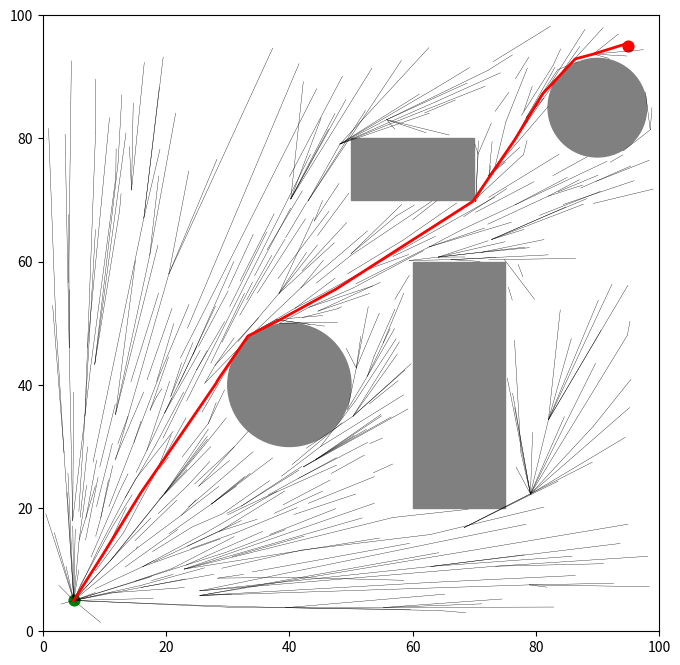

This figure's Python source:
#!/usr/bin/env python3
"""
Optimized RRT* in 2D with:
- Cached and incrementally updated KD-tree
- Decreasing step size and adaptive goal sampling
- Node pruning using KD-tree clustering
"""

import numpy as np
import matplotlib.pyplot as plt
from scipy.spatial import KDTree
import math
import random

# -------------------------------------------------------------
# Utility functions
# -------------------------------------------------------------
def dist(a, b):
    return math.hypot(a[0] - b[0], a[1] - b[1])


def steer(from_node, to_point, step):
    fx, fy = from_node
    tx, ty = to_point
    dx, dy = tx - fx, ty - fy
    d = math.hypot(dx, dy)
    if d <= step:
        return to_point
    s = step / d
    return (fx + s * dx, fy + s * dy)


def inside_obstacle(point, obstacles):
    x, y = point
    for obs in obstacles:
        t = obs["type"]
        if t == "circle":
            if dist(point, (obs["x"], obs["y"])) <= obs["r"]:
                return True
        elif t == "rect":
            if obs["x"] <= x <= obs["x"] + obs["w"] and obs["y"] <= y <= obs["y"] + obs["h"]:
                return True
    return False


def collision_free(p1, p2, obstacles, resolution=10):
    x1, y1 = p1
    x2, y2 = p2
    for t in np.linspace(0, 1, resolution):
        x = x1 + t * (x2 - x1)
        y = y1 + t * (y2 - y1)
        if inside_obstacle((x, y), obstacles):
            return False
    return True

# -------------------------------------------------------------
# RRT* class
# -------------------------------------------------------------
class Node:
    __slots__ = ("point", "parent", "cost")
    def __init__(self, point):
        self.point = point
        self.parent = None
        self.cost = float("inf")


class DynamicKDTree:
    """Incremental KD-tree that updates only when needed."""
    def __init__(self):
        self.points = []
        self.tree = None

    def add(self, point):
        self.points.append(point)

    def query(self, point):
        self.tree = KDTree(self.points) if self.points else None
        return self.tree.query(point)

    def query_k(self, point, k):
        self.tree = KDTree(self.points) if self.points else None
        return self.tree.query(point, k)

    def query_radius(self, point, r):
        self.tree = KDTree(self.points) if self.points else None
        return self.tree.query_ball_point(point, r)


class RRTStar:
    def __init__(self, start, goal, bounds, obstacles=None,
                 step_size=5.0,
                 min_step_size=0.5,
                 goal_sample_rate=0.1,
                 max_iter=1000,
                 prune_radius=1.0,
                 k_nearest=20):

        self.start = Node(start)
        self.start.cost = 0.0
        self.goal = Node(goal)
        self.bounds = bounds
        self.obstacles = obstacles or []

        self.initial_step = step_size
        self.min_step_size = min_step_size
        self.goal_sample_rate = goal_sample_rate
        self.goal_radius = 1
        self.goal_found = False
        self.c_best = float("inf")

        self.max_iter = max_iter
        self.prune_radius = prune_radius
        self.k_nearest = k_nearest

        self.nodes = [self.start]

        # Incremental KD-tree
        self.kdtree = DynamicKDTree()
        self.kdtree.add(start)

        # Precompute ellipse rotation
        s = np.array(start)
        g = np.array(goal)
        direction = (g - s) / np.linalg.norm(g - s)
        angle = math.atan2(direction[1], direction[0])
        self.R_ellipse = np.array([[math.cos(angle), -math.sin(angle)],
                                   [math.sin(angle),  math.cos(angle)]])
        self.focal_mid = (s + g) / 2.0
        self.c_min = np.linalg.norm(g - s)

    # ---- Optimized Informed RRT* ellipse sampling ----
    def sample_in_ellipse(self):
        if not self.goal_found:
            return None
        c_best = self.c_best
        if c_best < self.c_min:
            return None

        # Semi-major/minor axes
        a = c_best / 2
        b = math.sqrt(c_best**2 - self.c_min**2) / 2

        # Sample within unit circle
        r = math.sqrt(random.random())
        t = random.random() * 2 * math.pi
        unit = np.array([r * math.cos(t), r * math.sin(t)])

        # Map to ellipse
        mapped = self.R_ellipse @ (np.array([a, b]) * unit) + self.focal_mid
        x, y = mapped

        bx1, bx2, by1, by2 = self.bounds
        if bx1 <= x <= bx2 and by1 <= y <= by2:
            return (float(x), float(y))
        return None

    def random_sample(self):
        if self.goal_found:
            p = self.sample_in_ellipse()
            if p is not None:
                return p

            # reduce goal sampling rate significantly
            if random.random() < self.goal_sample_rate * 0.1:
                return self.goal.point
        else:
            if random.random() < self.goal_sample_rate:
                return self.goal.point

        bx1, bx2, by1, by2 = self.bounds
        return (random.uniform(bx1, bx2), random.uniform(by1, by2))

    # ---- Pruning ----
    def prune_nodes(self):
        to_remove = set()
        pts = self.kdtree.points

        for i, n in enumerate(self.nodes):
            if i in to_remove:
                continue
            idxs = self.kdtree.query_radius(n.point, self.prune_radius)
            if len(idxs) > 1:
                best = min(idxs, key=lambda j: self.nodes[j].cost)
                for j in idxs:
                    if j != best:
                        to_remove.add(j)

        if to_remove:
            self.nodes = [n for i, n in enumerate(self.nodes) if i not in to_remove]
            self.kdtree.points = [n.point for n in self.nodes]
            self.kdtree.dirty = True

    # ---- Main planning ----
    def plan(self):
        for k in range(self.max_iter):

            step = max(self.min_step_size,
                        self.initial_step * (0.995 ** (len(self.nodes) * 0.01)))

            q_rand = self.random_sample()
            _, idx = self.kdtree.query(q_rand)
            q_near = self.nodes[idx]

            q_new_pt = steer(q_near.point, q_rand, step)
            if inside_obstacle(q_new_pt, self.obstacles):
                continue
            if not collision_free(q_near.point, q_new_pt, self.obstacles):
                continue

            q_new = Node(q_new_pt)

            # k nearest neighbors
            k_eff = min(self.k_nearest, len(self.nodes))
            _, idxs = self.kdtree.query_k(q_new_pt, k_eff)
            if isinstance(idxs, np.int64):
                idxs = [idxs]

            best_parent = q_near
            best_cost = q_near.cost + dist(q_near.point, q_new_pt)

            for i in idxs:
                nb = self.nodes[i]
                c = nb.cost + dist(nb.point, q_new_pt)
                if c < best_cost and collision_free(nb.point, q_new_pt, self.obstacles):
                    best_cost = c
                    best_parent = nb

            q_new.parent = best_parent
            q_new.cost = best_cost

            self.nodes.append(q_new)
            self.kdtree.add(q_new_pt)

            # rewire
            for i in idxs:
                nb = self.nodes[i]
                c = q_new.cost + dist(nb.point, q_new_pt)
                if c < nb.cost and collision_free(nb.point, q_new_pt, self.obstacles):
                    nb.parent = q_new
                    nb.cost = c

            if k % 100 == 0:
                self.prune_nodes()

            # goal connect
            if dist(q_new_pt, self.goal.point) < self.goal_radius:
                if collision_free(q_new_pt, self.goal.point, self.obstacles):
                    self.goal_found = True
                    self.goal.parent = q_new
                    self.goal.cost = q_new.cost + dist(q_new_pt, self.goal.point)
                    self.c_best = self.goal.cost

        return self.get_path()

    def get_path(self):
        if not self.goal_found:
            return None
        path = []
        n = self.goal
        while n is not None:
            path.append(n.point)
            n = n.parent
        return path[::-1]

# -------------------------------------------------------------
# Visualization
# -------------------------------------------------------------
def plot(rrt, path=None):
    plt.figure(figsize=(8, 8))
    for n in rrt.nodes:
        if n.parent:
            x1, y1 = n.point
            x2, y2 = n.parent.point
            plt.plot([x1, x2], [y1, y2], "k-", linewidth=0.25)

    for obs in rrt.obstacles:
        if obs["type"] == "circle": plt.gca().add_patch(plt.Circle((obs["x"], obs["y"]), obs["r"], color="gray"))
        elif obs["type"] == "rect": plt.gca().add_patch(plt.Rectangle((obs["x"], obs["y"]), obs["w"], obs["h"], color="gray"))

    if path:
        xs, ys = zip(*path)
        plt.plot(xs, ys, "r-", linewidth=2)

    plt.scatter(*rrt.start.point, c="green", s=60)
    plt.scatter(*rrt.goal.point, c="red", s=60)
    bx1, bx2, by1, by2 = rrt.bounds
    plt.xlim(bx1, bx2)
    plt.ylim(by1, by2)
    plt.gca().set_aspect("equal", adjustable="box")
    plt.show()

# -------------------------------------------------------------
# Example
# -------------------------------------------------------------
if __name__ == "__main__":
    random.seed(0)
    np.random.seed(0)

    obstacles = [
        {"type": "circle", "x": 40, "y": 40, "r": 10},
        {"type": "rect", "x": 60, "y": 20, "w": 15, "h": 40},
        {"type": "rect", "x": 50, "y": 70, "w": 20, "h": 10},
        {"type": "circle", "x": 90, "y": 85, "r": 8}
    ]

    rrt = RRTStar(start=(5, 5), goal=(95, 95),
                  bounds=(0, 100, 0, 100), obstacles=obstacles,
                  step_size=5.0, min_step_size=0.5, goal_sample_rate=0.2,
                  max_iter=5000, prune_radius=2.0, k_nearest=40)

    path = rrt.plan()
    plot(rrt, path)


# #!.venv/bin/python3
# """
# RRT* in 2D with:
# - Decreasing step size as tree grows
# - Decreasing goal sample rate after goal found
# - Node pruning using k-d tree clustering
# - Informed RRT* (elliptical sampling)
# """

# import numpy as np
# import matplotlib.pyplot as plt
# from scipy.spatial import KDTree
# import math
# import random

# # -------------------------------------------------------------
# # Utility functions
# # -------------------------------------------------------------
# def dist(a, b):
#     return np.linalg.norm(np.array(a) - np.array(b))


# def steer(from_node, to_point, step):
#     """Return a new point in direction from_node → to_point, limited by step"""
#     v = np.array(to_point) - np.array(from_node)
#     d = np.linalg.norm(v)
#     if d <= step:
#         return tuple(to_point)
#     return tuple(from_node + v / d * step)


# def inside_obstacle(point, obstacles):
#     x, y = point
#     for obs in obstacles:
#         if obs["type"] == "circle":
#             if dist((x, y), (obs["x"], obs["y"])) <= obs["r"]:
#                 return True
#         elif obs["type"] == "rect":
#             if obs["x"] <= x <= obs["x"] + obs["w"] and obs["y"] <= y <= obs["y"] + obs["h"]:
#                 return True
#     return False


# def collision_free(p1, p2, obstacles, resolution=20):
#     for t in np.linspace(0, 1, resolution):
#         x = p1[0] + t * (p2[0] - p1[0])
#         y = p1[1] + t * (p2[1] - p1[1])
#         if inside_obstacle((x, y), obstacles):
#             return False
#     return True

# # -------------------------------------------------------------
# # RRT* class
# # -------------------------------------------------------------
# class Node:
#     def __init__(self, point):
#         self.point = tuple(point)
#         self.parent = None
#         self.cost = float("inf")


# class RRTStar:
#     def __init__(self, start, goal, bounds, obstacles=None,
#                  step_size=5.0,
#                  min_step_size=0.5,
#                  goal_sample_rate=0.1,
#                  max_iter=3000,
#                  prune_radius=1.0,
#                  k_nearest=20):

#         self.start = Node(start)
#         self.start.cost = 0.0
#         self.goal = Node(goal)
#         self.bounds = bounds
#         self.obstacles = obstacles or []

#         # dynamic parameters
#         self.initial_step = step_size
#         self.min_step_size = min_step_size
#         self.goal_sample_rate = goal_sample_rate
#         self.goal_found = False

#         self.max_iter = max_iter
#         self.prune_radius = prune_radius
#         self.k_nearest = k_nearest

#         self.nodes = [self.start]

#     # ---- Informed RRT*: ellipse sampling ----
#     def sample_in_ellipse(self, c_best):
#         start = np.array(self.start.point)
#         goal = np.array(self.goal.point)
#         c_min = dist(start, goal)
#         if c_best < c_min:
#             return None

#         # ellipse major/minor axes
#         a = c_best / 2
#         b = math.sqrt(c_best**2 - c_min**2) / 2 if c_best > c_min else 0.001

#         # sample inside unit circle
#         r = math.sqrt(random.random())
#         theta = random.random() * 2 * math.pi
#         sample = np.array([r * math.cos(theta), r * math.sin(theta)])

#         # scale to ellipse
#         L = np.diag([a, b])

#         # rotation
#         direction = (goal - start) / np.linalg.norm(goal - start)
#         angle = math.atan2(direction[1], direction[0])
#         R = np.array([[math.cos(angle), -math.sin(angle)],
#                       [math.sin(angle),  math.cos(angle)]])

#         mapped = R @ (L @ sample) + (start + goal) / 2
#         x, y = mapped

#         if self.bounds[0] <= x <= self.bounds[1] and self.bounds[2] <= y <= self.bounds[3]:
#             return (x, y)
#         return None

#     # ---- General sampling ----
#     def random_sample(self):
#         # try ellipse first
#         if self.goal_found:
#             ellipse_sample = self.sample_in_ellipse(self.goal.cost)
#             if ellipse_sample is not None:
#                 return ellipse_sample

#             # also reduce goal sample rate
#             p = self.goal_sample_rate * 0.1
#             if random.random() < p:
#                 return self.goal.point
#         else:
#             if random.random() < self.goal_sample_rate:
#                 return self.goal.point

#         return (random.uniform(self.bounds[0], self.bounds[1]),
#                 random.uniform(self.bounds[2], self.bounds[3]))

#     # ---- KD Tree nearest neighbor ----
#     def kd_tree(self):
#         return KDTree([n.point for n in self.nodes])

#     # ---- Pruning nodes ----
#     def prune_nodes(self):
#         """
#         Use KD-tree to find nodes within prune_radius of each other.
#         Keep the one with lowest cost, remove others.
#         """
#         tree = self.kd_tree()
#         to_remove = set()

#         for i, n in enumerate(self.nodes):
#             if i in to_remove:
#                 continue
#             idxs = tree.query_ball_point(n.point, self.prune_radius)
#             if len(idxs) > 1:
#                 # keep node with minimum cost
#                 costs = [(self.nodes[j].cost, j) for j in idxs]
#                 _, best = min(costs)
#                 for j in idxs:
#                     if j != best:
#                         to_remove.add(j)

#         # build new list
#         self.nodes = [n for i, n in enumerate(self.nodes) if i not in to_remove]

#     # ---- Find k nearest neighbors ----
#     def k_nearest_neighbors(self, point):
#         tree = self.kd_tree()
#         d, idxs = tree.query(point, k=min(self.k_nearest, len(self.nodes)))
#         if isinstance(idxs, np.int64):
#             idxs = [idxs]
#         return [self.nodes[i] for i in idxs]

#     # ---- Main planning ----
#     def plan(self):
#         for k in range(self.max_iter):

#             # dynamic step size
#             step = max(self.min_step_size, self.initial_step * (0.99 ** (len(self.nodes) / 50)))

#             q_rand = self.random_sample()
#             tree = self.kd_tree()
#             _, nearest_idx = tree.query(q_rand)
#             q_near = self.nodes[nearest_idx]

#             q_new_pt = steer(q_near.point, q_rand, step)
#             if inside_obstacle(q_new_pt, self.obstacles):
#                 continue
#             if not collision_free(q_near.point, q_new_pt, self.obstacles):
#                 continue

#             q_new = Node(q_new_pt)

#             # choose parent
#             neighbors = self.k_nearest_neighbors(q_new.point)
#             best_parent = q_near
#             best_cost = q_near.cost + dist(q_near.point, q_new.point)

#             for nb in neighbors:
#                 if collision_free(nb.point, q_new.point, self.obstacles):
#                     c = nb.cost + dist(nb.point, q_new.point)
#                     if c < best_cost:
#                         best_parent = nb
#                         best_cost = c

#             q_new.parent = best_parent
#             q_new.cost = best_cost
#             self.nodes.append(q_new)

#             # rewire
#             for nb in neighbors:
#                 if nb == q_new:
#                     continue
#                 c = q_new.cost + dist(nb.point, q_new.point)
#                 if c < nb.cost and collision_free(nb.point, q_new.point, self.obstacles):
#                     nb.parent = q_new
#                     nb.cost = c

#             # prune after some iterations
#             if k % 50 == 0:
#                 self.prune_nodes()

#             # goal found?
#             if dist(q_new.point, self.goal.point) < step:
#                 if collision_free(q_new.point, self.goal.point, self.obstacles):
#                     self.goal.parent = q_new
#                     self.goal.cost = q_new.cost + dist(q_new.point, self.goal.point)
#                     self.goal_found = True

#         return self.get_path()

#     def get_path(self):
#         if not self.goal_found:
#             return None
#         path = []
#         n = self.goal
#         while n is not None:
#             path.append(n.point)
#             n = n.parent
#         return path[::-1]


# # -------------------------------------------------------------
# # Visualization
# # -------------------------------------------------------------
# def plot(rrt, path=None):
#     plt.figure(figsize=(8, 8))

#     for n in rrt.nodes:
#         if n.parent:
#             plt.plot([n.point[0], n.parent.point[0]], [n.point[1], n.parent.point[1]], "k-", linewidth=0.3)

#     for obs in rrt.obstacles:
#         if obs["type"] == "circle": plt.gca().add_patch(plt.Circle((obs["x"], obs["y"]), obs["r"], color="gray"))
#         elif obs["type"] == "rect": plt.gca().add_patch(plt.Rectangle((obs["x"], obs["y"]), obs["w"], obs["h"], color="gray"))

#     if path:
#         xs, ys = zip(*path)
#         plt.plot(xs, ys, "r-", linewidth=2)

#     plt.scatter(*rrt.start.point, c="green", s=80)
#     plt.scatter(*rrt.goal.point, c="red", s=80)
#     plt.xlim(rrt.bounds[0], rrt.bounds[1])
#     plt.ylim(rrt.bounds[2], rrt.bounds[3])
#     plt.gca().set_aspect("equal", adjustable="box")
#     plt.show()

# # -------------------------------------------------------------
# # Example
# # -------------------------------------------------------------
# if __name__ == "__main__":
#     obstacles = [
#         {"type": "circle", "x": 40, "y": 40, "r": 10},
#         {"type": "rect", "x": 60, "y": 20, "w": 15, "h": 40},
#     ]

#     rrt = RRTStar(start=(5, 5), goal=(95, 95), bounds=(0, 100, 0, 100), obstacles=obstacles,
#                   step_size=5.0, min_step_size=0.5, goal_sample_rate=0.2,
#                   max_iter=5000, prune_radius=2.0, k_nearest=30)

#     path = rrt.plan()
#     plot(rrt, path)
